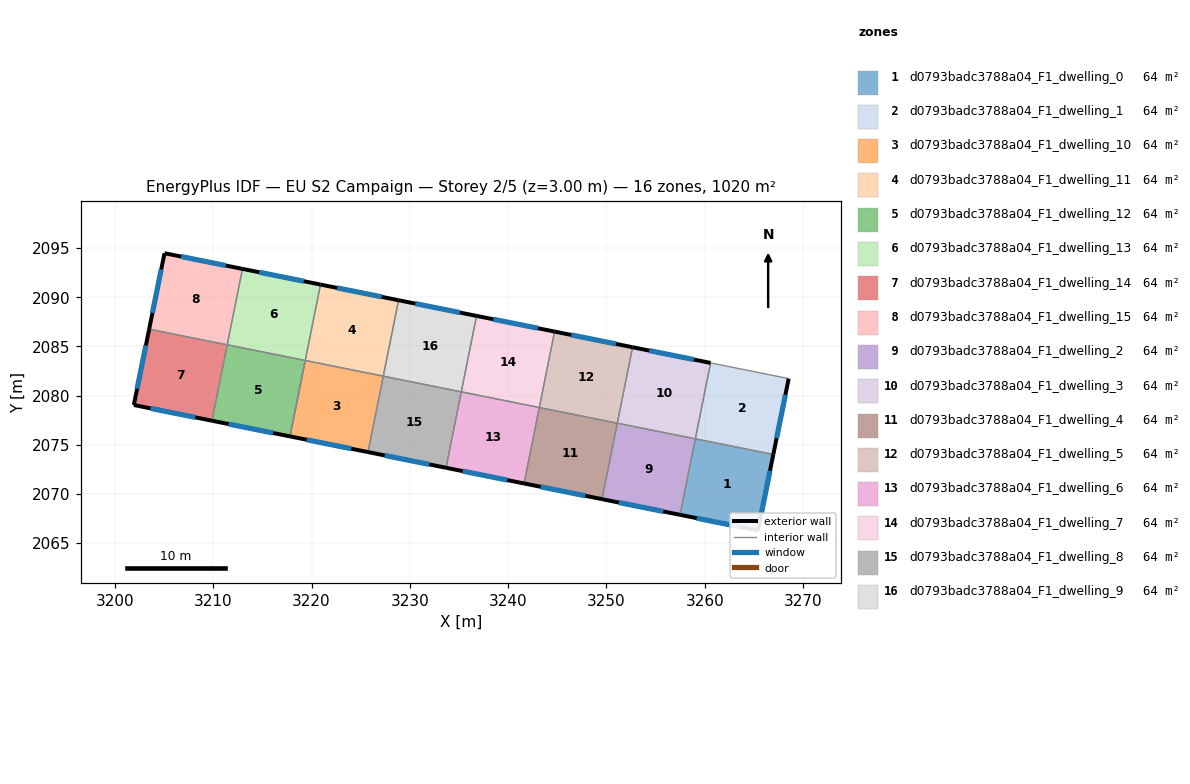
=== STOREY PLAN SPEC (per zone: floor XY polygon, exterior-wall plan segments, windows/doors) ===
zone 1: d0793badc3788a04_F1_dwelling_0  (63.8 m²)
  floor: (3266.97, 2074.02) (3265.40, 2066.29) (3257.48, 2067.88) (3259.03, 2075.61)
  exterior wall: (3265.40, 2066.29) – (3266.97, 2074.02)  [7.9 m]
    window: (3265.74, 2067.94) – (3266.63, 2072.36)  [7.7 m²]
  exterior wall: (3257.48, 2067.88) – (3265.40, 2066.29)  [8.1 m]
    window: (3259.18, 2067.54) – (3263.70, 2066.63)  [7.9 m²]
  interior walls: 2
zone 2: d0793badc3788a04_F1_dwelling_1  (63.8 m²)
  floor: (3268.53, 2081.74) (3266.97, 2074.02) (3259.03, 2075.61) (3260.59, 2083.33)
  exterior wall: (3266.97, 2074.02) – (3268.53, 2081.74)  [7.9 m]
    window: (3267.30, 2075.67) – (3268.20, 2080.08)  [7.7 m²]
  interior walls: 3
zone 3: d0793badc3788a04_F1_dwelling_10  (63.8 m²)
  floor: (3227.30, 2081.98) (3225.74, 2074.26) (3217.81, 2075.86) (3219.36, 2083.58)
  exterior wall: (3217.81, 2075.86) – (3225.74, 2074.26)  [8.1 m]
    window: (3219.51, 2075.52) – (3224.05, 2074.60)  [7.9 m²]
  interior walls: 3
zone 4: d0793badc3788a04_F1_dwelling_11  (63.8 m²)
  floor: (3228.85, 2089.71) (3227.30, 2081.98) (3219.36, 2083.58) (3220.91, 2091.30)
  exterior wall: (3228.85, 2089.71) – (3220.91, 2091.30)  [8.1 m]
    window: (3227.15, 2090.05) – (3222.61, 2090.96)  [7.9 m²]
  interior walls: 3
zone 5: d0793badc3788a04_F1_dwelling_12  (63.7 m²)
  floor: (3219.36, 2083.58) (3217.81, 2075.86) (3209.87, 2077.45) (3211.42, 2085.17)
  exterior wall: (3209.87, 2077.45) – (3217.81, 2075.86)  [8.1 m]
    window: (3211.57, 2077.11) – (3216.11, 2076.20)  [7.9 m²]
  interior walls: 3
zone 6: d0793badc3788a04_F1_dwelling_13  (63.8 m²)
  floor: (3220.91, 2091.30) (3219.36, 2083.58) (3211.42, 2085.17) (3212.98, 2092.89)
  exterior wall: (3220.91, 2091.30) – (3212.98, 2092.89)  [8.1 m]
    window: (3219.21, 2091.64) – (3214.68, 2092.55)  [7.9 m²]
  interior walls: 5
zone 7: d0793badc3788a04_F1_dwelling_14  (63.8 m²)
  floor: (3211.42, 2085.17) (3209.87, 2077.45) (3201.93, 2079.05) (3203.49, 2086.76)
  exterior wall: (3203.49, 2086.76) – (3201.93, 2079.05)  [7.9 m]
    window: (3203.15, 2085.11) – (3202.26, 2080.70)  [7.7 m²]
  exterior wall: (3201.93, 2079.05) – (3209.87, 2077.45)  [8.1 m]
    window: (3203.63, 2078.71) – (3208.17, 2077.79)  [7.9 m²]
  interior walls: 2
zone 8: d0793badc3788a04_F1_dwelling_15  (63.8 m²)
  floor: (3212.98, 2092.89) (3211.42, 2085.17) (3203.49, 2086.76) (3205.05, 2094.49)
  exterior wall: (3205.05, 2094.49) – (3203.49, 2086.76)  [7.9 m]
    window: (3204.71, 2092.83) – (3203.82, 2088.42)  [7.7 m²]
  exterior wall: (3212.98, 2092.89) – (3205.05, 2094.49)  [8.1 m]
    window: (3211.28, 2093.23) – (3206.75, 2094.15)  [7.9 m²]
  interior walls: 2
zone 9: d0793badc3788a04_F1_dwelling_2  (63.8 m²)
  floor: (3259.03, 2075.61) (3257.48, 2067.88) (3249.55, 2069.47) (3251.10, 2077.20)
  exterior wall: (3249.55, 2069.47) – (3257.48, 2067.88)  [8.1 m]
    window: (3251.25, 2069.13) – (3255.78, 2068.22)  [7.9 m²]
  interior walls: 3
zone 10: d0793badc3788a04_F1_dwelling_3  (63.8 m²)
  floor: (3260.59, 2083.33) (3259.03, 2075.61) (3251.10, 2077.20) (3252.65, 2084.92)
  exterior wall: (3260.59, 2083.33) – (3252.65, 2084.92)  [8.1 m]
    window: (3258.89, 2083.67) – (3254.35, 2084.58)  [7.9 m²]
  interior walls: 3
zone 11: d0793badc3788a04_F1_dwelling_4  (63.8 m²)
  floor: (3251.10, 2077.20) (3249.55, 2069.47) (3241.61, 2071.07) (3243.17, 2078.79)
  exterior wall: (3241.61, 2071.07) – (3249.55, 2069.47)  [8.1 m]
    window: (3243.31, 2070.73) – (3247.85, 2069.82)  [7.9 m²]
  interior walls: 3
zone 12: d0793badc3788a04_F1_dwelling_5  (63.8 m²)
  floor: (3252.65, 2084.92) (3251.10, 2077.20) (3243.17, 2078.79) (3244.72, 2086.52)
  exterior wall: (3252.65, 2084.92) – (3244.72, 2086.52)  [8.1 m]
    window: (3250.95, 2085.27) – (3246.42, 2086.18)  [7.9 m²]
  interior walls: 3
zone 13: d0793badc3788a04_F1_dwelling_6  (63.8 m²)
  floor: (3243.17, 2078.79) (3241.61, 2071.07) (3233.68, 2072.67) (3235.23, 2080.39)
  exterior wall: (3233.68, 2072.67) – (3241.61, 2071.07)  [8.1 m]
    window: (3235.38, 2072.32) – (3239.91, 2071.41)  [7.9 m²]
  interior walls: 3
zone 14: d0793badc3788a04_F1_dwelling_7  (63.8 m²)
  floor: (3244.72, 2086.52) (3243.17, 2078.79) (3235.23, 2080.39) (3236.79, 2088.11)
  exterior wall: (3244.72, 2086.52) – (3236.79, 2088.11)  [8.1 m]
    window: (3243.02, 2086.86) – (3238.49, 2087.77)  [7.9 m²]
  interior walls: 3
zone 15: d0793badc3788a04_F1_dwelling_8  (63.8 m²)
  floor: (3235.23, 2080.39) (3233.68, 2072.67) (3225.74, 2074.26) (3227.30, 2081.98)
  exterior wall: (3225.74, 2074.26) – (3233.68, 2072.67)  [8.1 m]
    window: (3227.44, 2073.92) – (3231.98, 2073.01)  [7.9 m²]
  interior walls: 3
zone 16: d0793badc3788a04_F1_dwelling_9  (63.8 m²)
  floor: (3236.79, 2088.11) (3235.23, 2080.39) (3227.30, 2081.98) (3228.85, 2089.71)
  exterior wall: (3236.79, 2088.11) – (3228.85, 2089.71)  [8.1 m]
    window: (3235.09, 2088.45) – (3230.55, 2089.36)  [7.9 m²]
  interior walls: 3

=== DERIVED (storey summary) ===
Building: EU S2 Campaign
Storey: 2 of 5  (floor level z = 3.00 m)
Storey gross floor area: 1020.1 m²
Zones on this storey: 16
  - d0793badc3788a04_F1_dwelling_0: floor 63.8 m²; exterior wall 16.0 m (47.9 m²); 2 window(s) 15.6 m²; WWR 32.7%
  - d0793badc3788a04_F1_dwelling_1: floor 63.8 m²; exterior wall 7.9 m (23.6 m²); 1 window(s) 7.7 m²; WWR 32.7%
  - d0793badc3788a04_F1_dwelling_10: floor 63.8 m²; exterior wall 8.1 m (24.3 m²); 1 window(s) 7.9 m²; WWR 32.7%
  - d0793badc3788a04_F1_dwelling_11: floor 63.8 m²; exterior wall 8.1 m (24.3 m²); 1 window(s) 7.9 m²; WWR 32.7%
  - d0793badc3788a04_F1_dwelling_12: floor 63.7 m²; exterior wall 8.1 m (24.3 m²); 1 window(s) 7.9 m²; WWR 32.7%
  - d0793badc3788a04_F1_dwelling_13: floor 63.8 m²; exterior wall 8.1 m (24.3 m²); 1 window(s) 7.9 m²; WWR 32.7%
  - d0793badc3788a04_F1_dwelling_14: floor 63.8 m²; exterior wall 16.0 m (47.9 m²); 2 window(s) 15.7 m²; WWR 32.7%
  - d0793badc3788a04_F1_dwelling_15: floor 63.8 m²; exterior wall 16.0 m (47.9 m²); 2 window(s) 15.6 m²; WWR 32.7%
  - d0793badc3788a04_F1_dwelling_2: floor 63.8 m²; exterior wall 8.1 m (24.3 m²); 1 window(s) 7.9 m²; WWR 32.7%
  - d0793badc3788a04_F1_dwelling_3: floor 63.8 m²; exterior wall 8.1 m (24.3 m²); 1 window(s) 7.9 m²; WWR 32.7%
  - d0793badc3788a04_F1_dwelling_4: floor 63.8 m²; exterior wall 8.1 m (24.3 m²); 1 window(s) 7.9 m²; WWR 32.7%
  - d0793badc3788a04_F1_dwelling_5: floor 63.8 m²; exterior wall 8.1 m (24.3 m²); 1 window(s) 7.9 m²; WWR 32.7%
  - d0793badc3788a04_F1_dwelling_6: floor 63.8 m²; exterior wall 8.1 m (24.3 m²); 1 window(s) 7.9 m²; WWR 32.7%
  - d0793badc3788a04_F1_dwelling_7: floor 63.8 m²; exterior wall 8.1 m (24.3 m²); 1 window(s) 7.9 m²; WWR 32.7%
  - d0793badc3788a04_F1_dwelling_8: floor 63.8 m²; exterior wall 8.1 m (24.3 m²); 1 window(s) 7.9 m²; WWR 32.7%
  - d0793badc3788a04_F1_dwelling_9: floor 63.8 m²; exterior wall 8.1 m (24.3 m²); 1 window(s) 7.9 m²; WWR 32.7%
Zone adjacency (shared interzone walls):
  - d0793badc3788a04_F1_dwelling_0 ↔ d0793badc3788a04_F1_dwelling_1
  - d0793badc3788a04_F1_dwelling_0 ↔ d0793badc3788a04_F1_dwelling_2
  - d0793badc3788a04_F1_dwelling_1 ↔ d0793badc3788a04_F1_dwelling_3
  - d0793badc3788a04_F1_dwelling_10 ↔ d0793badc3788a04_F1_dwelling_11
  - d0793badc3788a04_F1_dwelling_10 ↔ d0793badc3788a04_F1_dwelling_13
  - d0793badc3788a04_F1_dwelling_10 ↔ d0793badc3788a04_F1_dwelling_8
  - d0793badc3788a04_F1_dwelling_11 ↔ d0793badc3788a04_F1_dwelling_13
  - d0793badc3788a04_F1_dwelling_11 ↔ d0793badc3788a04_F1_dwelling_9
  - d0793badc3788a04_F1_dwelling_12 ↔ d0793badc3788a04_F1_dwelling_13
  - d0793badc3788a04_F1_dwelling_12 ↔ d0793badc3788a04_F1_dwelling_14
  - d0793badc3788a04_F1_dwelling_13 ↔ d0793badc3788a04_F1_dwelling_15
  - d0793badc3788a04_F1_dwelling_14 ↔ d0793badc3788a04_F1_dwelling_15
  - d0793badc3788a04_F1_dwelling_2 ↔ d0793badc3788a04_F1_dwelling_3
  - d0793badc3788a04_F1_dwelling_2 ↔ d0793badc3788a04_F1_dwelling_4
  - d0793badc3788a04_F1_dwelling_3 ↔ d0793badc3788a04_F1_dwelling_5
  - d0793badc3788a04_F1_dwelling_4 ↔ d0793badc3788a04_F1_dwelling_5
  - d0793badc3788a04_F1_dwelling_4 ↔ d0793badc3788a04_F1_dwelling_6
  - d0793badc3788a04_F1_dwelling_5 ↔ d0793badc3788a04_F1_dwelling_7
  - d0793badc3788a04_F1_dwelling_6 ↔ d0793badc3788a04_F1_dwelling_7
  - d0793badc3788a04_F1_dwelling_6 ↔ d0793badc3788a04_F1_dwelling_8
  - d0793badc3788a04_F1_dwelling_7 ↔ d0793badc3788a04_F1_dwelling_9
  - d0793badc3788a04_F1_dwelling_8 ↔ d0793badc3788a04_F1_dwelling_9